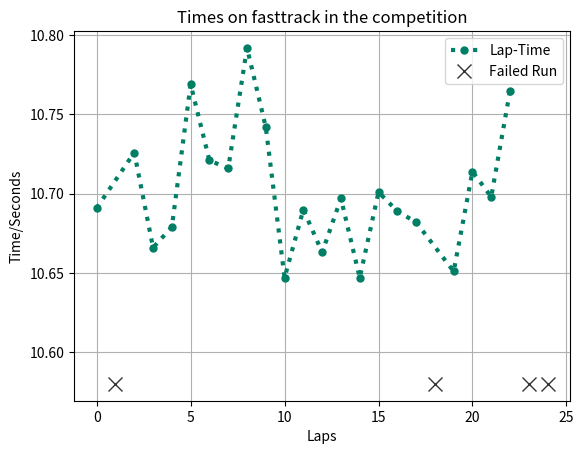

Reproduce this figure in Python.
#Importing nessecary libaries
import matplotlib.pyplot as plt
import numpy as np

# This variable has been chosen, so the failed laps are displayed just under the correct values
FAILED_VAL=10.58
# Data lists
FULL_DATA=np.array([10.691,13.697,10.726,10.666,10.679,10.769,10.721,10.716,10.792,10.742,10.647,10.69,10.663,10.697,10.647,10.701,10.689,10.682,12.356,10.651,10.714,10.698,10.765,26.529,20.672])
ERROR_DATA=np.array([10.691,FAILED_VAL,10.726,10.666,10.679,10.769,10.721,10.716,10.792,10.742,10.647,10.69,10.663,10.697,10.647,10.701,10.689,10.682,FAILED_VAL,10.651,10.714,10.698,10.765,FAILED_VAL,FAILED_VAL])

# Creating a subplot, so we can add advanced figures
fig, ax = plt.subplots()

# Defining the range of the x_axis
x_Axis = np.arange(len(FULL_DATA))

# Plotting the DATA as a function of x between 1 and len(DATA),
# but only the DATA points of the succesfull laps
ax.plot(x_Axis[ERROR_DATA >= min(FULL_DATA)],ERROR_DATA[ERROR_DATA >= min(FULL_DATA)],
        label="Lap-Time",
        marker=".",
        markersize=10,
        color='#007f66',
        linestyle=':',
        linewidth=3
        )

# Plotting the DATA as a function of x between 1 and len(DATA),
# but only the DATA points of the UNsuccesfull laps
ax.plot(x_Axis[ERROR_DATA < min(FULL_DATA)],ERROR_DATA[ERROR_DATA < min(FULL_DATA)],
        label="Failed Run",
        marker='x',
        markersize=10,
        color='#333531',
        linestyle='None'
        )

plt.xlabel("Laps")
plt.ylabel("Time/Seconds")

# Adding a grid
plt.grid(True)
# Adding a legend
ax.legend()
# Adding a title
plt.title("Times on fasttrack in the competition")

#Show the diagram
plt.show()